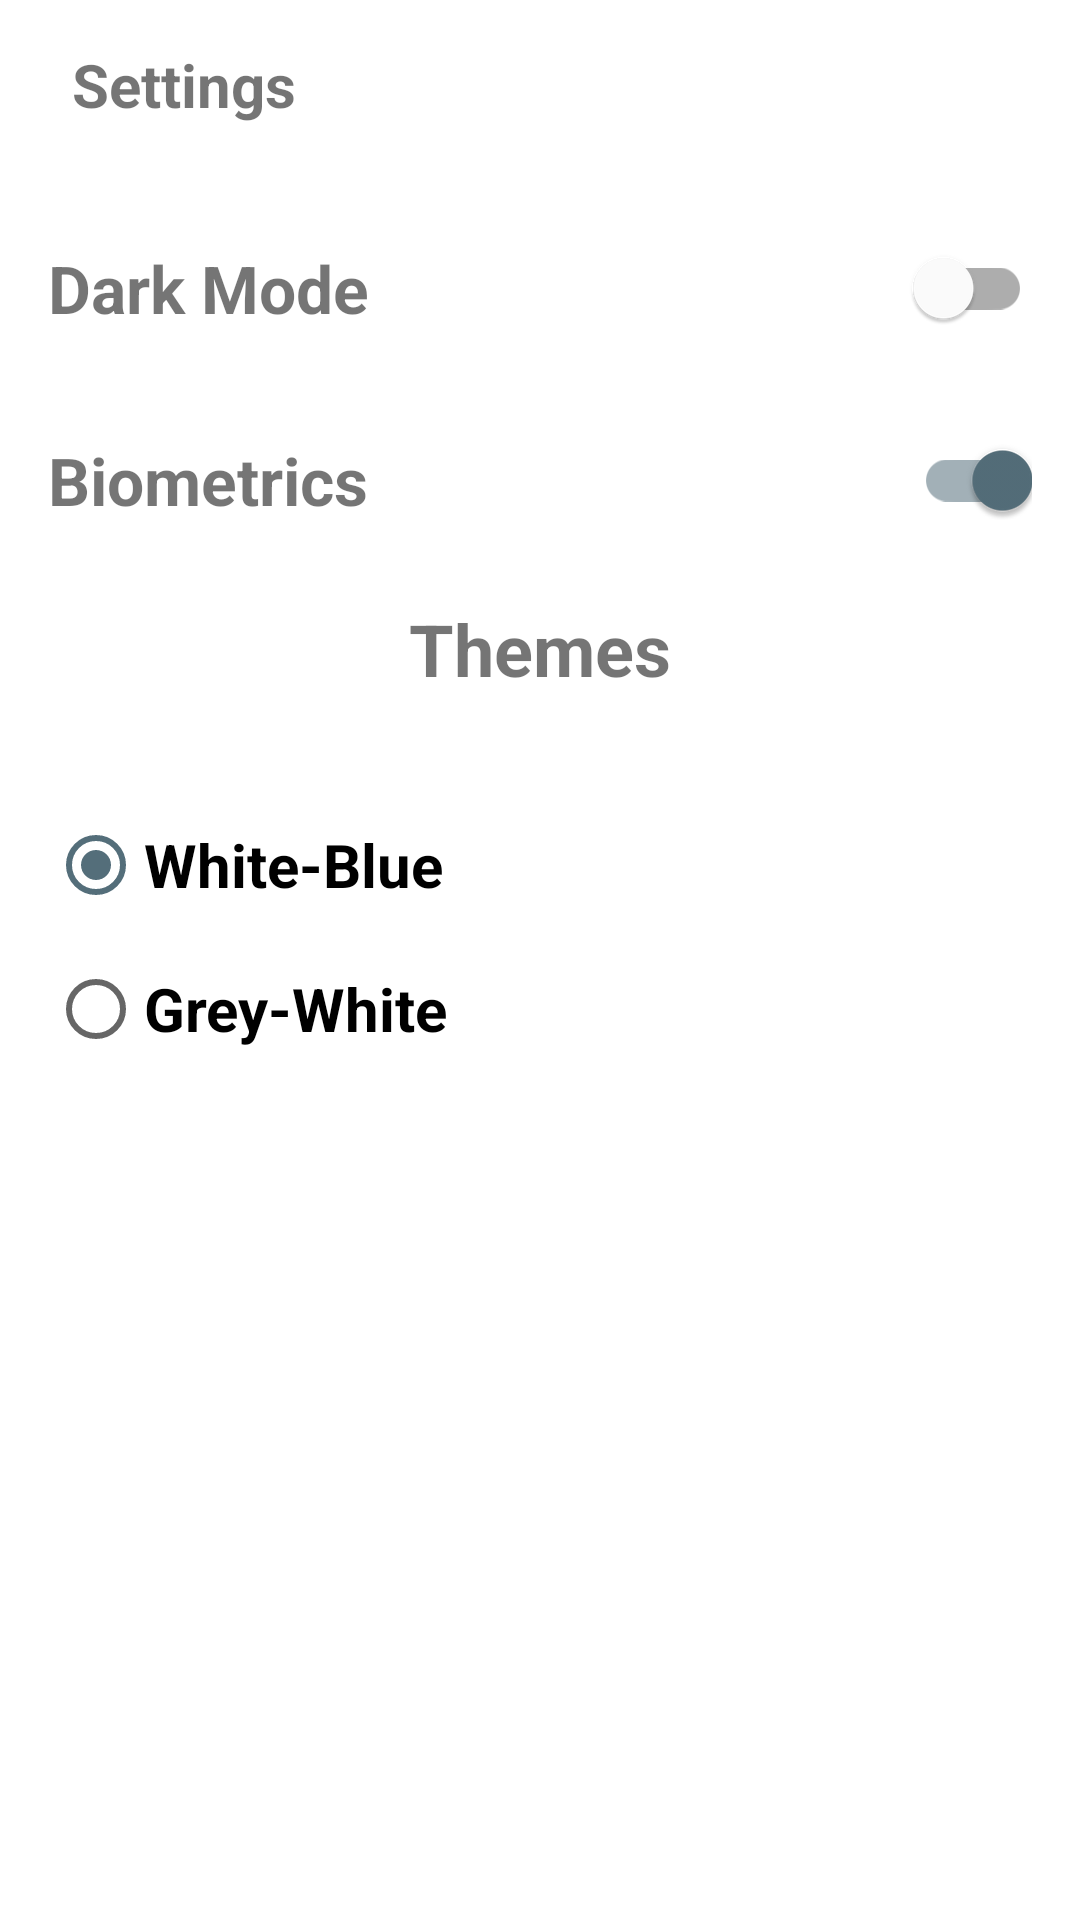

This screen was rendered from an Android layout file. Write that file and the resources it references.
<!-- AndroidManifest.xml: application theme AppTheme -->
<!-- res/layout/fragment_settings.xml -->
<?xml version="1.0" encoding="utf-8"?>
<layout xmlns:android="http://schemas.android.com/apk/res/android"
    xmlns:app="http://schemas.android.com/apk/res-auto"
    xmlns:tools="http://schemas.android.com/tools"
    tools:context=".settings.SettingsFragment">

    <androidx.constraintlayout.widget.ConstraintLayout
        android:layout_width="match_parent"
        android:layout_height="match_parent">

        <com.google.android.material.textview.MaterialTextView
            android:id="@+id/settings_toolbar"
            style="@style/TextToolbar"
            android:layout_width="match_parent"
            android:layout_height="?actionBarSize"
            app:layout_constraintEnd_toEndOf="parent"
            app:layout_constraintStart_toStartOf="parent"
            app:layout_constraintTop_toTopOf="parent" />

        <com.google.android.material.textview.MaterialTextView
            android:layout_width="wrap_content"
            android:layout_height="wrap_content"
            android:layout_marginStart="24dp"
            android:text="@string/settings_"
            android:textSize="20sp"
            android:textStyle="bold"
            app:layout_constraintBottom_toBottomOf="@id/settings_toolbar"
            app:layout_constraintStart_toStartOf="@id/settings_toolbar"
            app:layout_constraintTop_toTopOf="@id/settings_toolbar" />

        <com.google.android.material.textview.MaterialTextView
            android:layout_width="wrap_content"
            android:layout_height="wrap_content"
            android:layout_marginStart="16dp"
            android:text="@string/dark_mode"
            android:textSize="22sp"
            android:textStyle="bold"
            app:layout_constraintBottom_toBottomOf="@id/dark_mode_switch"
            app:layout_constraintStart_toStartOf="parent"
            app:layout_constraintTop_toTopOf="@id/dark_mode_switch" />

        <com.google.android.material.textview.MaterialTextView
            android:layout_width="wrap_content"
            android:layout_height="wrap_content"
            android:layout_marginStart="16dp"
            android:text="@string/biometrics"
            android:textSize="22sp"
            android:textStyle="bold"
            app:layout_constraintBottom_toBottomOf="@id/biometrics_switch"
            app:layout_constraintStart_toStartOf="parent"
            app:layout_constraintTop_toTopOf="@id/biometrics_switch" />

        <com.google.android.material.switchmaterial.SwitchMaterial
            android:id="@+id/dark_mode_switch"
            android:layout_width="wrap_content"
            android:layout_height="wrap_content"
            android:layout_marginTop="16dp"
            android:layout_marginEnd="16dp"
            android:checked="false"
            app:layout_constraintEnd_toEndOf="parent"
            app:layout_constraintTop_toBottomOf="@id/settings_toolbar"
            app:switchPadding="32dp" />

        <com.google.android.material.switchmaterial.SwitchMaterial
            android:id="@+id/biometrics_switch"
            android:layout_width="wrap_content"
            android:layout_height="wrap_content"
            android:layout_marginTop="16dp"
            android:layout_marginEnd="16dp"
            android:checked="true"
            app:layout_constraintEnd_toEndOf="parent"
            app:layout_constraintTop_toBottomOf="@id/dark_mode_switch" />

        <com.google.android.material.textview.MaterialTextView
            android:id="@+id/theme_text"
            android:layout_width="wrap_content"
            android:layout_height="wrap_content"
            android:layout_marginTop="16dp"
            android:text="@string/themes"
            android:textSize="24sp"
            android:textStyle="bold"
            app:layout_constraintEnd_toEndOf="parent"
            app:layout_constraintStart_toStartOf="parent"
            app:layout_constraintTop_toBottomOf="@id/biometrics_switch" />

        <RadioGroup
            android:id="@+id/radioGroup_light"
            android:layout_width="match_parent"
            android:layout_height="wrap_content"
            android:layout_marginStart="16dp"
            android:layout_marginTop="32dp"
            android:layout_marginEnd="16dp"
            android:checkedButton="@+id/radio_button_1"
            android:visibility="visible"
            app:layout_constraintTop_toBottomOf="@id/theme_text">

            <RadioButton
                android:id="@+id/radio_button_1"
                android:layout_width="match_parent"
                android:layout_height="match_parent"
                android:text="@string/white_blue"
                android:textSize="20sp"
                android:textStyle="bold" />

            <RadioButton
                android:id="@+id/radio_button_2"
                android:layout_width="match_parent"
                android:layout_height="match_parent"
                android:text="@string/grey_white"
                android:textSize="20sp"
                android:textStyle="bold" />
        </RadioGroup>

        <RadioGroup
            android:id="@+id/radioGroup_dark"
            android:layout_width="match_parent"
            android:layout_height="wrap_content"
            android:layout_marginStart="16dp"
            android:layout_marginTop="32dp"
            android:layout_marginEnd="16dp"
            android:checkedButton="@+id/radio_button_1"
            android:visibility="gone"
            app:layout_constraintTop_toBottomOf="@id/theme_text">

            <RadioButton
                android:id="@+id/radio_button_1_dark"
                android:layout_width="match_parent"
                android:layout_height="match_parent"
                android:text="@string/metallic_blue"
                android:textSize="20sp"
                android:textStyle="bold" />

            <RadioButton
                android:id="@+id/radio_button_2_dark"
                android:layout_width="match_parent"
                android:layout_height="match_parent"
                android:text="@string/teal"
                android:textSize="20sp"
                android:textStyle="bold" />
        </RadioGroup>


    </androidx.constraintlayout.widget.ConstraintLayout>
</layout>
<!-- resources referenced by this layout -->
<resources>
  <string name="biometrics">Biometrics</string>
  <string name="dark_mode">Dark Mode</string>
  <string name="grey_white">Grey-White</string>
  <string name="metallic_blue">Metallic Blue</string>
  <string name="settings_">Settings</string>
  <string name="teal">Teal</string>
  <string name="themes">Themes</string>
  <string name="white_blue">White-Blue</string>
  <style name="TextToolbar">
          <item name="android:textColor">@color/colorWhite</item>
          <item name="android:textSize">18sp</item>
          <item name="android:textAllCaps">true</item>
      </style>
  <style name="AppTheme" parent="Theme.MaterialComponents.DayNight.NoActionBar">
          <item name="colorPrimary">@color/secondaryColorWB</item>
          <item name="colorPrimaryDark">@color/secondaryDarkColorWB</item>
          <item name="colorPrimaryVariant">@color/secondaryColorWB</item>
          <item name="colorOnPrimary">@color/colorWhite</item>
          <item name="colorSecondary">@color/secondaryColor</item>
          <item name="colorSecondaryVariant">@color/secondaryDarkColor</item>
          <item name="colorOnSecondary">@color/secondaryTextColor</item>
      </style>
  <color name="colorWhite">#ffff</color>
  <color name="secondaryColorWB">#283593</color>
  <color name="secondaryDarkColorWB">#001064</color>
  <color name="secondaryColor">#546e7a</color>
  <color name="secondaryDarkColor">#546e7a</color>
  <color name="secondaryTextColor">#757575</color>
</resources>
